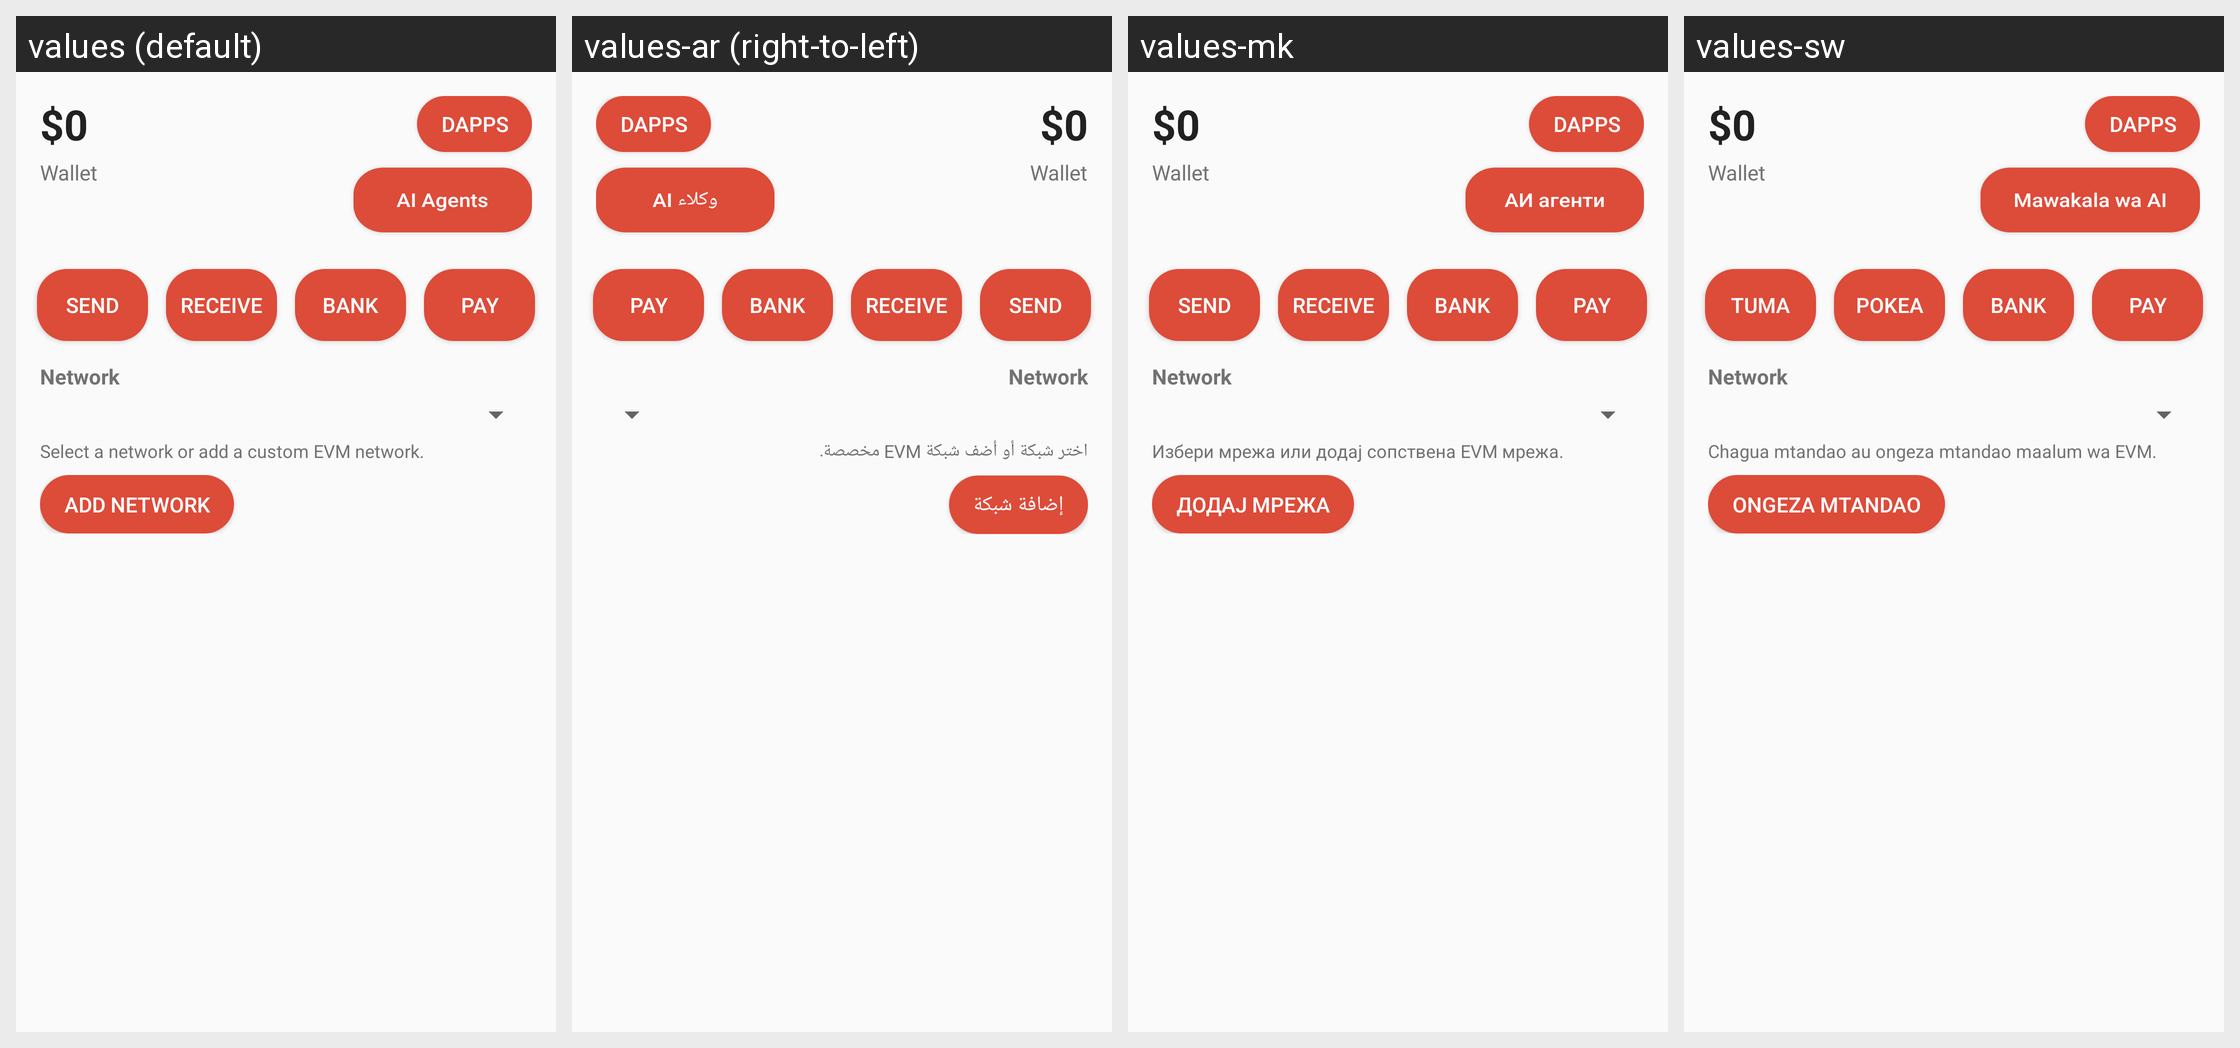

Here is an Android app screen in its default locale and in the app's own translations. Write out the translated-string differences for the strings that appear on this screen.
Android screen res/layout/wallet_fragment.xml rendered under 4 locales, left to right: values (default), values-ar (right-to-left), values-mk, values-sw. Device: Nexus 5 (rendered at 1080×1920; each locale shown at half size, 540×960, under a caption strip naming it); theme AppTheme.
Other locales in the repository, not shown: values-bs, values-cs, values-de, values-el, values-es, values-fr, values-hr, values-id, values-pt, values-ro, values-ru, values-sl, values-sr, values-tr, values-zh.
Strings drawn on this screen, with the default value and each locale's value (text and hints the layout hard-codes, and strings that could not be matched under every locale, appear in the picture but are not listed):

wallet_balance_placeholder
  values: $0
  values-ar: $0
  values-mk: $0
  values-sw: $0

wallet_action_dapps
  values: dApps
  values-ar: dApps  [not translated; the default value is used]
  values-mk: dApps  [not translated; the default value is used]
  values-sw: dApps  [not translated; the default value is used]

wallet_action_ai_agents
  values: AI Agents
  values-ar: وكلاء AI
  values-mk: АИ агенти
  values-sw: Mawakala wa AI

wallet_title_my_wallet
  values: Wallet
  values-ar: Wallet
  values-mk: Wallet
  values-sw: Wallet

wallet_action_send
  values: Send
  values-ar: Send
  values-mk: Send
  values-sw: Tuma

wallet_action_receive
  values: Receive
  values-ar: Receive
  values-mk: Receive
  values-sw: Pokea

wallet_action_bank
  values: Bank
  values-ar: Bank
  values-mk: Bank
  values-sw: Bank

wallet_action_pay
  values: Pay
  values-ar: Pay
  values-mk: Pay
  values-sw: Pay

wallet_network_label
  values: Network
  values-ar: Network  [not translated; the default value is used]
  values-mk: Network  [not translated; the default value is used]
  values-sw: Network  [not translated; the default value is used]

wallet_network_custom_help
  values: Select a network or add a custom EVM network.
  values-ar: اختر شبكة أو أضف شبكة EVM مخصصة.
  values-mk: Избери мрежа или додај сопствена EVM мрежа.
  values-sw: Chagua mtandao au ongeza mtandao maalum wa EVM.

wallet_network_add
  values: Add network
  values-ar: إضافة شبكة
  values-mk: Додај мрежа
  values-sw: Ongeza mtandao
